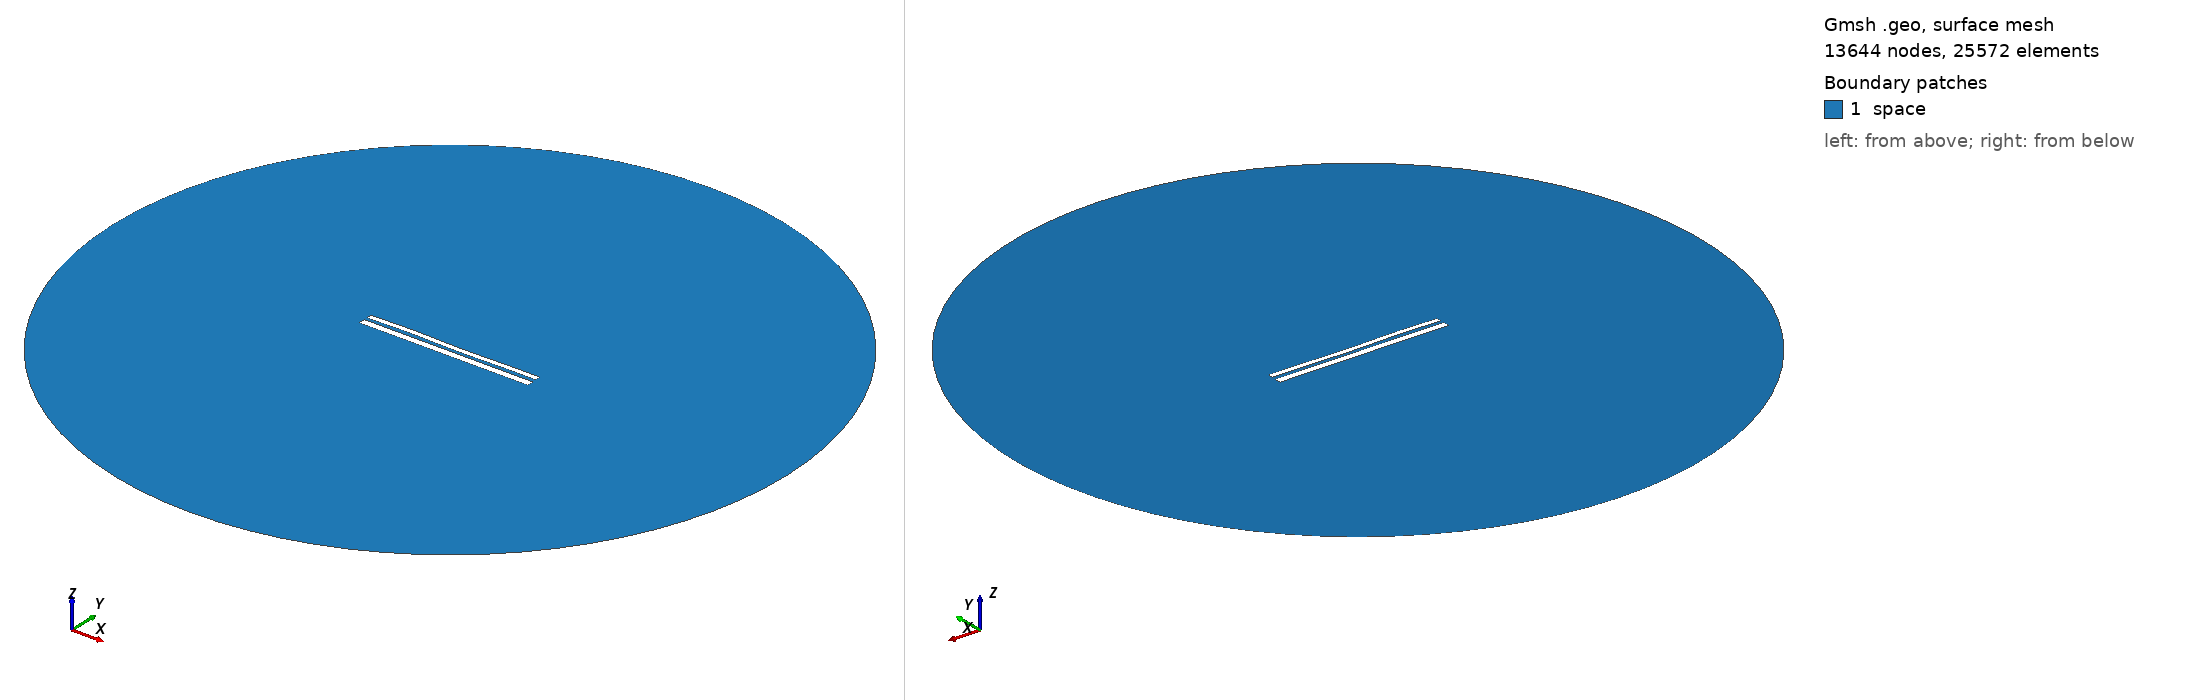

Gmsh geometry script, surface-meshed: 13644 nodes, 25572 surface elements. Boundary patches (legend numbers): 1 space. Left view from above one corner, right view from below the opposite corner. Legend entries are the model's physical surfaces. The drawing asked Gmsh for element sizes between 1% and 20% of the model's largest extent; the script's own settings can give other sizes.

=== 9950.geo (drawn) ===
//---------------------------------------
// Geometry kernel
//---------------------------------------

SetFactory("OpenCASCADE");



//---------------------------------------
// Parameters of the geometry
//---------------------------------------

// Overetch of the upper plate
overetch = 0.375;

// Distance between the plates
distance = 1.5;

// Discretization over the x axis (for the deformation)
nx = 50; 

// Length of the plate
L = 100 - overetch; 

// Number of modes
n = 4; 

// 1st mode coefficient
coeff(1) = 0.15;
beta(1) = 0.596864 * 3.1415926535 / L;

// 2nd mode coefficient
coeff(2) = 0.0;
beta(2) = 1.49418 * 3.1415926535 / L;

// 3rd mode coefficient
coeff(3) = 0.15;
beta(3) = 2.50025 * 3.1415926535 / L;

// 4th mode coefficient
coeff(4) = 0.15;
beta(4) = 3.49999 * 3.1415926535 / L;



//---------------------------------------
// Upper plate (deformed rectangle)
//---------------------------------------

// Coordiantes of the upper plate
xmin = -50;
xmax = 50 - overetch;

// Height of the upper plate
yheight = 4 - 2 * overetch;

// Indexes of the points
UpperID[] = {};
LowerID[] = {};
LeftID[] = {};
RightID[] = {};

// Point index
p = 1;

// Horizontal edges
For i In {1:nx}
    x = xmin + (i-1)*(xmax - xmin)/(nx-1);

    y_bottom = distance / 2 + overetch;
    For j In {1:n}
        C = (Cosh(beta(j)*L) + Cos(beta(j)*L)) / (Sinh(beta(j)*L) + Sin(beta(j)*L));
        y_bottom  = y_bottom + coeff(j) * (Cosh(beta(j)*(x+50)) - Cos(beta(j)*(x+50)) - C * (Sinh(beta(j)*(x+50)) - Sin(beta(j)*(x+50))));
    EndFor

    y_top = y_bottom + yheight;

    Point(p) = {x, y_top, 0, 1.0};
    UpperID[i] = p;
    p = p + 1;

    Point(p) = {x, y_bottom, 0, 1.0};
    LowerID[i] = p;
    p = p + 1;
EndFor

// Create point lists
UpperPts[] = {}; LowerPts[] = {};
For i In {1:nx}
  UpperPts[] += {UpperID[i]};
  LowerPts[] += {LowerID[i]};
EndFor

// Build splines
Spline(1) = {UpperPts[]};
Spline(2) = {LowerPts[]};
Line(3) = {LowerPts[nx-1], UpperPts[nx-1]};
Line(4) = {LowerPts[0], UpperPts[0]};

// Build the plane surface
Curve Loop(1) = {2, 3, -1, -4};
Plane Surface(1) = {1};



//---------------------------------------
// Lower plate (rectangle)
//---------------------------------------

// Vertices
Point(1001) = {-50, -1, 0, 1.0};
Point(1002) = { 50, -1, 0, 1.0};
Point(1003) = { 50,  -5, 0, 1.0};
Point(1004) = {-50,  -5, 0, 1.0};

// Edges
Line(5) = {1001, 1002};
Line(6) = {1002, 1003};
Line(7) = {1003, 1004};
Line(8) = {1004, 1001};

// Plane surface
Line Loop(2) = {5, 6, 7, 8};
Plane Surface(2) = {2}; 



//---------------------------------------
// Outer (fictious) boundary
//---------------------------------------

// Points
Point(1005) = {0, 0, 0};       // Center
Point(1006) = {200, 0, 0};     // Start point
Point(1007) = {0, 200, 0};     // 90 degrees
Point(1008) = {-200, 0, 0};    // 180 degrees
Point(1009) = {0, -200, 0};    // 270 degrees

// Circle arcs (each needs start, center, end)
Circle(9) = {1006, 1005, 1007};
Circle(10) = {1007, 1005, 1008};
Circle(11) = {1008, 1005, 1009};
Circle(12) = {1009, 1005, 1006};

// Plane surface for the entire domain
Curve Loop(3) = {9, 10, 11, 12};
Surface(3) = {3};

// Subtract the plates from the whole domain to obtain the actual domain where we want to solve the equations
BooleanDifference{ Surface{3}; Delete; }{ Surface{1}; Surface{2}; Delete; }




//---------------------------------------
// Transfinite Lines/Curves
//---------------------------------------

// Set the number of points on the boundaries
r = 7;

// Plates
Transfinite Curve {1, 2} = 50*r Using Progression 1;
Transfinite Curve {3, 4} = 2*r Using Progression 1;
Transfinite Line {5, 7} = 50*r Using Progression 1;
Transfinite Line {6, 8} = 2*r Using Progression 1;

// Outer boundary
Transfinite Line {9, 10, 11, 12} = 20 Using Progression 1;



//---------------------------------------
// Physical groups
//---------------------------------------                

// Physical curves (boundaries)
Physical Line("force_segment", 10) = {2};
Physical Line("upper_plate", 11) = {1, 3, 4};
Physical Line("lower_plate", 12) = {5, 6, 7, 8};
Physical Line("boundary", 20) = {9, 10, 11, 12};

// Physical Surfaces
Physical Surface("space", 30) = {3};



//---------------------------------------
// 6. Generate the Mesh
//---------------------------------------

// 2D mesh generation
Mesh 2;
